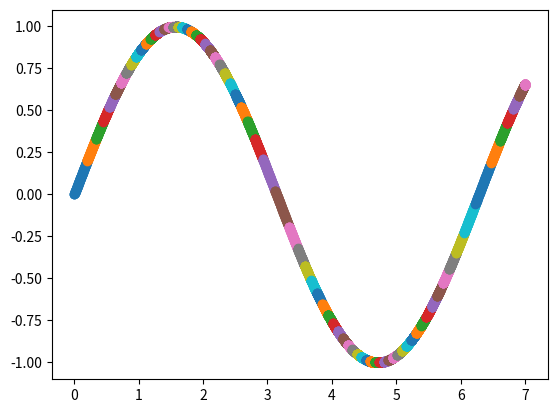

The script that saved this image:
import numpy as np
from matplotlib import pyplot as plt


def slope(point1, point2):
    x1, y1 = point1
    x2, y2 = point2
    return (y2 - y1) / (x2 - x1)


def line(point1, point2):
    a = slope(point1, point2)
    b = -a * point1[0] + point1[1]
    return a, b


def upper_bound(point, gamma):
    return point[0], point[1] + gamma


def lower_bound(point, gamma):
    return point[0], point[1] - gamma


def intersection(l1, l2):
    a, c = l1
    b, d = l2
    return ((d - c) / (a - b)), ((a * d - b * c) / (a - b))


def above(point, line):
    return point[1] > line[0] * point[0] + line[1]


def below(point, line):
    return point[1] < line[0] * point[0] + line[1]


class GreedyPLR:

    def __init__(self, gamma):
        self.__state = "ready"
        self.__gamma = gamma

    def process(self, point):
        self.__last_point = point
        if self.__state == "ready":
            self.__p0 = point
            self.__state = "need"
        elif self.__state == "need":
            self.__p1 = point
            self.__setup()
            self.__state = "begin"
        elif self.__state == "begin":
            return self.__process(point)
        else:
            assert False

    def __setup(self):
        self.__lower = line(upper_bound(self.__p0, self.__gamma),
                            lower_bound(self.__p1, self.__gamma))
        self.__upper = line(lower_bound(self.__p0, self.__gamma),
                            upper_bound(self.__p1, self.__gamma))

        self.__intersection = intersection(self.__lower, self.__upper)

    def __current_segment(self):
        segment_start = self.__p0[0]
        segment_stop = self.__last_point[0]
        avg_slope = (self.__lower[0] + self.__upper[0]) / 2
        intercept = -avg_slope * self.__intersection[0] + self.__intersection[1]
        return segment_start, segment_stop, avg_slope, intercept

    def __process(self, point):
        if not (above(point, self.__lower) and below(point, self.__upper)):
            # we have to start a new segment.
            prev_segment = self.__current_segment()

            self.__p0 = point
            self.__state = "need"

            # return the previous segment
            return prev_segment

        s_upper = upper_bound(point, self.__gamma)
        s_lower = lower_bound(point, self.__gamma)
        if below(s_upper, self.__upper):
            self.__upper = line(self.__intersection, s_upper)
        if above(s_lower, self.__lower):
            self.__lower = line(self.__intersection, s_lower)
        return None

    def finish(self):
        if self.__state == "ready":
            self.__state = "finish"
            return None
        elif self.__state == "need":
            self.__state = "finish"
            return self.__p0[0], self.__p0[0] + 1, 0, self.__p0[1]
        elif self.__state == "begin":
            self.__state = "finish"
            return self.__current_segment()
        else:
            assert False


if __name__ == '__main__':
    x = np.linspace(0, 7, 1000)
    y = np.sin(x)
    data = list(zip(x, y))

    plr = GreedyPLR(0.0005)
    lines = []
    for point in data:
        l = plr.process(point)
        if l:
            lines.append(l)
    last = plr.finish()
    if last:
        lines.append(last)

    for l in lines:
        xl = np.linspace(l[0], l[1], 100)
        yl = l[2] * xl + l[3]
        plt.scatter(xl, yl)
    plt.show()
